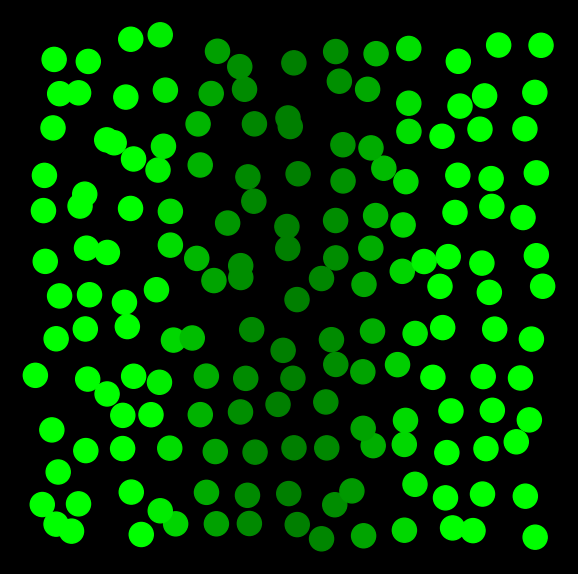

The matplotlib source for this figure: (Note: this script raises an exception after producing the figure.)
#!/usr/bin/env python3
#tissue_size, N=169
import math
import matplotlib.pyplot as plt
import random
import numpy as np
from matplotlib import colors


def sigma(x):
	return (1 + math.tanh(2 * x)) / 2


def signaling_gradient(position, time):
	gaussian_profile = S * sigma(1 - time / Taug) * (math.exp((-position * position) / (2 * L * L)) + math.exp(
		(-(1 - position) * (1 - position)) / (2 * L * L)))
	narrower_profile = sigma(time / Taug - 1) * (math.exp((-position * position) / (2 * l * l)) + math.exp(
		(-(1 - position) * (1 - position)) / (2 * l * l)))
	result = gaussian_profile + narrower_profile
	return result


def signal_to_cell(target, area):
	total_contribute = 0
	for cell in area:
		distance = math.sqrt((target.xposition - cell.xposition) * (target.xposition - cell.xposition) + (
					target.yposition - cell.yposition) * (target.yposition - cell.yposition))
		if target.xindex == cell.xindex and target.yindex == cell.yindex:
			contribute = 0
		else:
			contribute = math.exp((-distance * distance / (2 * l * l)))
		signal = cell.signal_output()
		total_contribute += signal * contribute
	return total_contribute


class Cell:
	def __init__(self, startstate, xposition, yposition, xindex, yindex):
		self.state = startstate
		self.xposition = xposition
		self.yposition = yposition
		self.xindex = xindex
		self.yindex = yindex
		self.signal_receive = 0
		
	def receive(self, t, neighboringinput):
		x = self.xposition
		signal = signaling_gradient(x, t) + neighboringinput
		self.signal_receive = signal 
		
	def signal_output(self):
		state = self.state
		ligand_level = state
		ligand_activity = A0 + 3 * (state * state * state) / (2 + state * state) * A1
		return ligand_level * ligand_activity
	
	def dynamics(self, interval):
		u = self.state
		s = self.signal_receive
		state_change = ((sigma(2 * (u - s)) - u + random.gauss(0, 2 * D * Tau ** 2)) / Tau) * interval
		self.state = state_change + u
		
		
Tau = 0.5
Taug = 1
S = 2
L = 0.2
width = 13
height = 13
N = width * height
lamda = math.sqrt(1 / N)
l = 1.75 * lamda
A0 = 0.05
A1 = 1 - A0
z = 0.2
D = 5e-5

back = []
for i in range(width):
	for j in range(height):
		x = (i + 0.5) / width
		x += z * (1 / width) * random.gauss(0, 1)
		y = (j + 0.5) / height
		y += z * (1 / height) * random.gauss(0, 1)
		back.append(Cell(0, x, y, i + 1, j + 1))
		
developtime = 10.5
step = 0.01
timelist = np.arange(0.0, developtime, step)

tlist = np.arange(0.0, developtime, 1.0)

color_band_1 = colors.LinearSegmentedColormap.from_list('mylist_1', ["darkgreen", "lime"], N=800)
color_band_2 = colors.LinearSegmentedColormap.from_list('mylist_2', ["red", "magenta"], N=800)

for t in timelist:
	xlist = []
	ylist = []
	valuelist = []
	state_list = []
	for cell in back:
		signal = signal_to_cell(cell, back)
		cell.receive(t, signal)
		
		if cell.state < 0.3:
			color = color_band_1(cell.signal_receive)
		else:
			color = color_band_2(cell.state)
		valuelist.append(color)
		
	for cell in back:
		cell.dynamics(step)
		xlist.append(cell.xposition)
		ylist.append(cell.yposition)
		state_list.append(cell.state)
		
	if t in tlist:
		ax = plt.figure(facecolor='k')
		plt.axis("off")
		ax.set_figwidth(7.2)
		ax.set_figheight(7.2)
		plt.scatter(xlist, ylist, c=valuelist, s=300)
		plt.savefig('./notch_perturbation/tissue_size/169/' + str(round(t, 2)) + '.png')
		plt.cla()
		
		
		
		